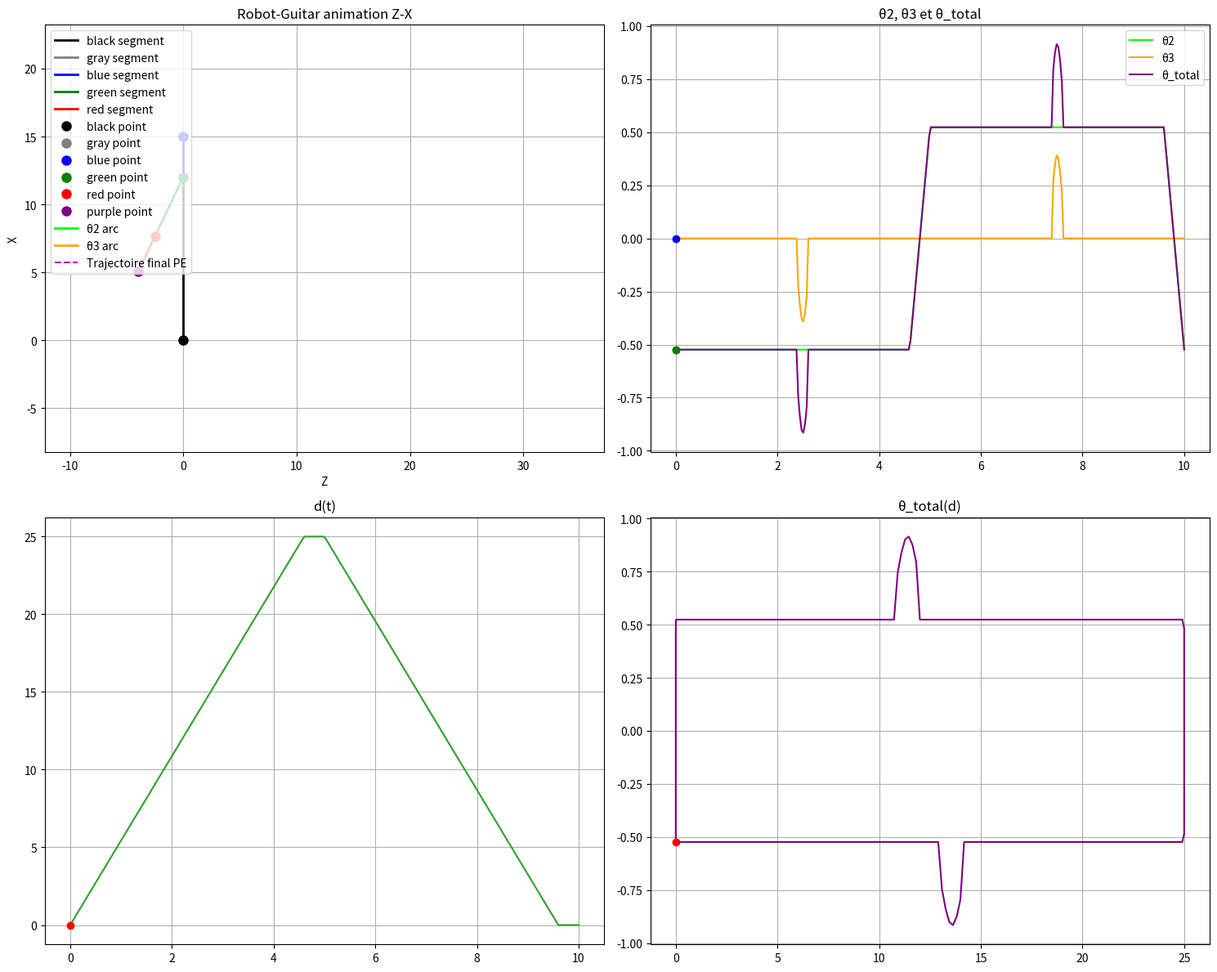

Python code for this plot:
# -*- coding: utf-8 -*-
"""
Animation complète robot-Guitar avec DH, points dynamiques, arcs θ2/θ3, flèche d, légende et trajectoire finale.
Inclut quatre figures : animation, θ2/θ3/θ_total, d(t), θ_total(d)
Auteur : Rivaldo
"""

import numpy as np
import matplotlib.pyplot as plt
from matplotlib import animation
from matplotlib.patches import FancyArrowPatch

# ------------------------
# CONSTANTES ROBOT (DH)
# ------------------------
A, B, C, D = 15, 3, 5 , 3
d1_0 = 25  # position initiale prismatique
T = 10    # période du mouvement
theta0 = 1*np.pi/6  # amplitude theta2
sigma = np.pi/8   # amplitude theta3
tau = T/50           # durée montée/descente
delta= T/25 

# ------------------------
# SIGNALS PÉRIODIQUES
# ------------------------
def theta2_periodique(t, T, theta0, delta):
    theta = np.zeros_like(t)
    for i, ti in enumerate(t):
        phase = ti % T
        if phase <= T/2 - delta:
            theta[i] = -theta0
        elif phase <= T/2:
            theta[i] = -theta0 + 2*theta0*(phase - (T/2 - delta))/delta
        elif phase <= T - delta:
            theta[i] = theta0
        else:
            theta[i] = theta0 - 2*theta0*(phase - (T - delta))/delta
    return theta

def theta3_triangle(t, T, sigma, tau):
    """
    θ3 orienté vers le bas :
    - décroissance sinusoïdale centrée sur T/4 et 3T/4
    - valeur 0 en dehors, retour brusque
    - tau : largeur de la "sinusoïde"
    """
    theta3 = np.zeros_like(t)
    for i, ti in enumerate(t):
        phase = ti % T
        
        # zone autour de T/4 (premier pic)
        if abs(phase - T/4) <= tau/2:
            # sinus orienté vers le bas : -sigma * cos(0→pi)
            theta3[i] = -sigma * (np.cos(np.pi * (phase - (T/4))/tau) + 1)/2
        
        # zone autour de 3T/4 (second pic)
        elif abs(phase - 3*T/4) <= tau/2:
            # sinus orienté vers le haut : sigma * cos(0→pi)
            theta3[i] = sigma * (np.cos(np.pi * (phase - (3*T/4))/tau) + 1)/2
        
        else:
            theta3[i] = 0  # retour brusque
    return theta3


def d_periodique(t, T, dmax, delta):
    d = np.zeros_like(t)
    for i, ti in enumerate(t):
        phase = ti % T
        if phase <= T/2-delta:
            d[i] = dmax*phase/(T/2-delta)
        elif phase <= T/2 :  d[i] = dmax  
        elif phase <= T-delta: d[i] = dmax*(-phase/(T/2-delta) + (T-delta)/(T/2-delta))
        else:
            d[i] = 0
    return d

# ------------------------
# PLAN X-Z, vecteurs et angles
# ------------------------
def vector_norm(v):
    return np.linalg.norm(v)

def angle_between_vectors_in_xz(v_from, v_to):
    ax = np.array([v_from[2], v_from[0]])
    bx = np.array([v_to[2], v_to[0]])
    ang_from = np.arctan2(ax[1], ax[0])
    ang_to = np.arctan2(bx[1], bx[0])
    diff = ang_to - ang_from
    while diff > np.pi: diff -= 2*np.pi
    while diff <= -np.pi: diff += 2*np.pi
    return ang_from, ang_to, diff

def arc_points(center, ang_start, ang_end, radius, npoints=30):
    thetas = np.linspace(ang_start, ang_end, npoints)
    zs = center[2] + radius * np.cos(thetas)
    xs = center[0] + radius * np.sin(thetas)
    return zs, xs

# ------------------------
# CINÉMATIQUE DIRECTE (DH)
# ------------------------
def forward_kinematics(theta_tuple, d1, A=A, B=B, C=C, D=D):
    theta2, theta3 = theta_tuple
    # P0
    p0 = np.array([0,0,0])
    # P_A
    pA = np.array([A,0,0])
    # P1
    p1 = pA + np.array([0,0,d1])
    # P2
    p2 = p1 + np.array([-B,0,0])
    # P3
    p3 = p2 + np.array([-C*np.cos(theta2),0, C*np.sin(theta2)])
    # P4 (effecteur)
    p4 = p3 + np.array([-D*np.cos(theta2+theta3),0, D*np.sin(theta2+theta3)])
    return p0, pA, p1, p2, p3, p4

# ------------------------
# FRAMES POUR ANIMATION
# ------------------------
def compute_frames(t_vect, theta2_vect, theta3_vect, d_vect):
    frames = []
    for i in range(len(t_vect)):
        th2 = theta2_vect[i]
        th3 = theta3_vect[i]
        dval = d_vect[i]
        p0, pA, p1, p2, p3, p4 = forward_kinematics((th2, th3), dval)
        # vecteurs pour arcs
        v12 = p2 - p1
        v23 = p3 - p2
        v34 = p4 - p3
        # arcs θ2 et θ3
        ang_from2, ang_to2, signed2 = angle_between_vectors_in_xz(v12, v23)
        ang_from3, ang_to3, signed3 = angle_between_vectors_in_xz(v23, v34)
        r2 = max(0.5, 0.1*vector_norm(p2)) * (0.5 + 0.5*dval/61)
        r3 = max(0.4, 0.08*vector_norm(p3)) * (0.5 + 0.5*dval/61)
        zs2, xs2 = arc_points(p2, ang_from2, ang_from2+signed2, r2)
        zs3, xs3 = arc_points(p3, ang_from3, ang_from3+signed3, r3)
        frames.append({
            "p0":p0, "pA":pA, "p1":p1, "p2":p2, "p3":p3, "p4":p4,
            "theta2":th2, "theta3":th3, "d":dval,
            "arc2":(zs2, xs2), "arc3":(zs3, xs3)
        })
    return frames

# ------------------------
# ANIMATION COMPLETE
# ------------------------
def animate_robot_full():
    # temps
    t = np.linspace(0, T, 300)
    theta2_signal = theta2_periodique(t, T, theta0, delta)
    theta3_signal = theta3_triangle(t, T, sigma, tau)
    d_signal = d_periodique(t, T, d1_0, delta)
    frames = compute_frames(t, theta2_signal, theta3_signal, d_signal)

    # figure 2x2
    fig, ((ax_anim, ax_theta),(ax_d, ax_thd)) = plt.subplots(2,2, figsize=(15,12))

    # ------------------------
    # ANIMATION Z-X
    # ------------------------
    ax_anim.set_title("Robot-Guitar animation Z-X")
    ax_anim.set_xlabel("Z")
    ax_anim.set_ylabel("X")
    ax_anim.grid(True)

    # marges parfaites
    all_z = np.concatenate([np.array([f["p0"][2],f["pA"][2],f["p1"][2],f["p2"][2],f["p3"][2],f["p4"][2]]) for f in frames])
    all_x = np.concatenate([np.array([f["p0"][0],f["pA"][0],f["p1"][0],f["p2"][0],f["p3"][0],f["p4"][0]]) for f in frames])
    margin = max(1.0, 0.25*max(np.max(all_z)-np.min(all_z), np.max(all_x)-np.min(all_x)))
    ax_anim.set_xlim(np.min(all_z)-margin, np.max(all_z)+margin)
    ax_anim.set_ylim(np.min(all_x)-margin, np.max(all_x)+margin)

    # couleurs
    colors = ["black","gray","blue","green","red","purple"]
    lines = []
    for c in colors[:-1]:
        l, = ax_anim.plot([],[], '-', color=c, lw=2, label=f'{c} segment')
        lines.append(l)
    points = []
    for c in colors:
        p, = ax_anim.plot([],[], 'o', color=c, markersize=8, label=f'{c} point')
        points.append(p)

    # arcs
    arc2_line, = ax_anim.plot([],[], color='lime', lw=2, label='θ2 arc')
    arc3_line, = ax_anim.plot([],[], color='orange', lw=2, label='θ3 arc')

    # flèche PA->P1
    arrow = FancyArrowPatch((0,0),(0,0), color='tab:green', arrowstyle='->', lw=2)
    ax_anim.add_patch(arrow)

    # trajectoire finale
    traj_line, = ax_anim.plot([],[], 'm--', lw=1.5, label="Trajectoire final PE")

    ax_anim.legend(loc='upper left')

    # ------------------------
    # θ2/θ3/θ_total
    # ------------------------
    theta_total = theta2_signal + theta3_signal
    ax_theta.set_title("θ2, θ3 et θ_total")
    ax_theta.plot(t, theta2_signal, label='θ2', color='lime')
    ax_theta.plot(t, theta3_signal, label='θ3', color='orange')
    ax_theta.plot(t, theta_total, label='θ_total', color='purple')
    theta2_cursor, = ax_theta.plot([],[], 'ro')
    theta3_cursor, = ax_theta.plot([],[], 'bo')
    theta_total_cursor, = ax_theta.plot([],[], 'go')
    ax_theta.legend()
    ax_theta.grid(True)

    # ------------------------
    # d(t)
    # ------------------------
    ax_d.set_title("d(t)")
    ax_d.plot(t, d_signal, color='tab:green')
    d_cursor, = ax_d.plot([],[], 'ro')
    ax_d.grid(True)

    # ------------------------
    # θ_total(d)
    # ------------------------
    ax_thd.set_title("θ_total(d)")
    ax_thd.plot(d_signal, theta_total, color='purple')
    thd_cursor, = ax_thd.plot([],[], 'ro')
    ax_thd.grid(True)

    # ------------------------
    # UPDATE
    # ------------------------
    def update(i):
        fr = frames[i]
        pts = [fr["p0"], fr["pA"], fr["p1"], fr["p2"], fr["p3"], fr["p4"]]
        zs = [p[2] for p in pts]
        xs = [p[0] for p in pts]
        # lignes
        for k,l in enumerate(lines):
            l.set_data([zs[k], zs[k+1]], [xs[k], xs[k+1]])
        # points
        for k,p in enumerate(points):
            p.set_data([zs[k]], [xs[k]])
        # arcs
        arc2_line.set_data(fr["arc2"][0], fr["arc2"][1])
        arc3_line.set_data(fr["arc3"][0], fr["arc3"][1])
        # flèche PA->P1
        arrow.set_positions((fr["pA"][2], fr["pA"][0]), (fr["p1"][2], fr["p1"][0]))
        # trajectoire finale
        traj_zs = [f["p4"][2] for f in frames[:i+1]]
        traj_xs = [f["p4"][0] for f in frames[:i+1]]
        traj_line.set_data(traj_zs, traj_xs)
        # cursors
        theta2_cursor.set_data([t[i]],[fr["theta2"]])
        theta3_cursor.set_data([t[i]],[fr["theta3"]])
        theta_total_cursor.set_data([t[i]],[fr["theta2"]+fr["theta3"]])
        d_cursor.set_data([t[i]],[fr["d"]])
        thd_cursor.set_data([fr["d"]],[fr["theta2"]+fr["theta3"]])
        return lines+points+[arc2_line, arc3_line, arrow, traj_line, theta2_cursor, theta3_cursor, theta_total_cursor, d_cursor, thd_cursor]

    ani = animation.FuncAnimation(fig, update, frames=len(t), interval=40, blit=True)
    plt.tight_layout()
    plt.show()
    return ani

# ------------------------
# LANCEMENT
# ------------------------
if __name__=="__main__":
    ani = animate_robot_full()
